5-way image classification set "dataSet" from GitHub (asad7116/Final_Project); label vocabulary: clubs, diamonds, hearts, jokers, spades.

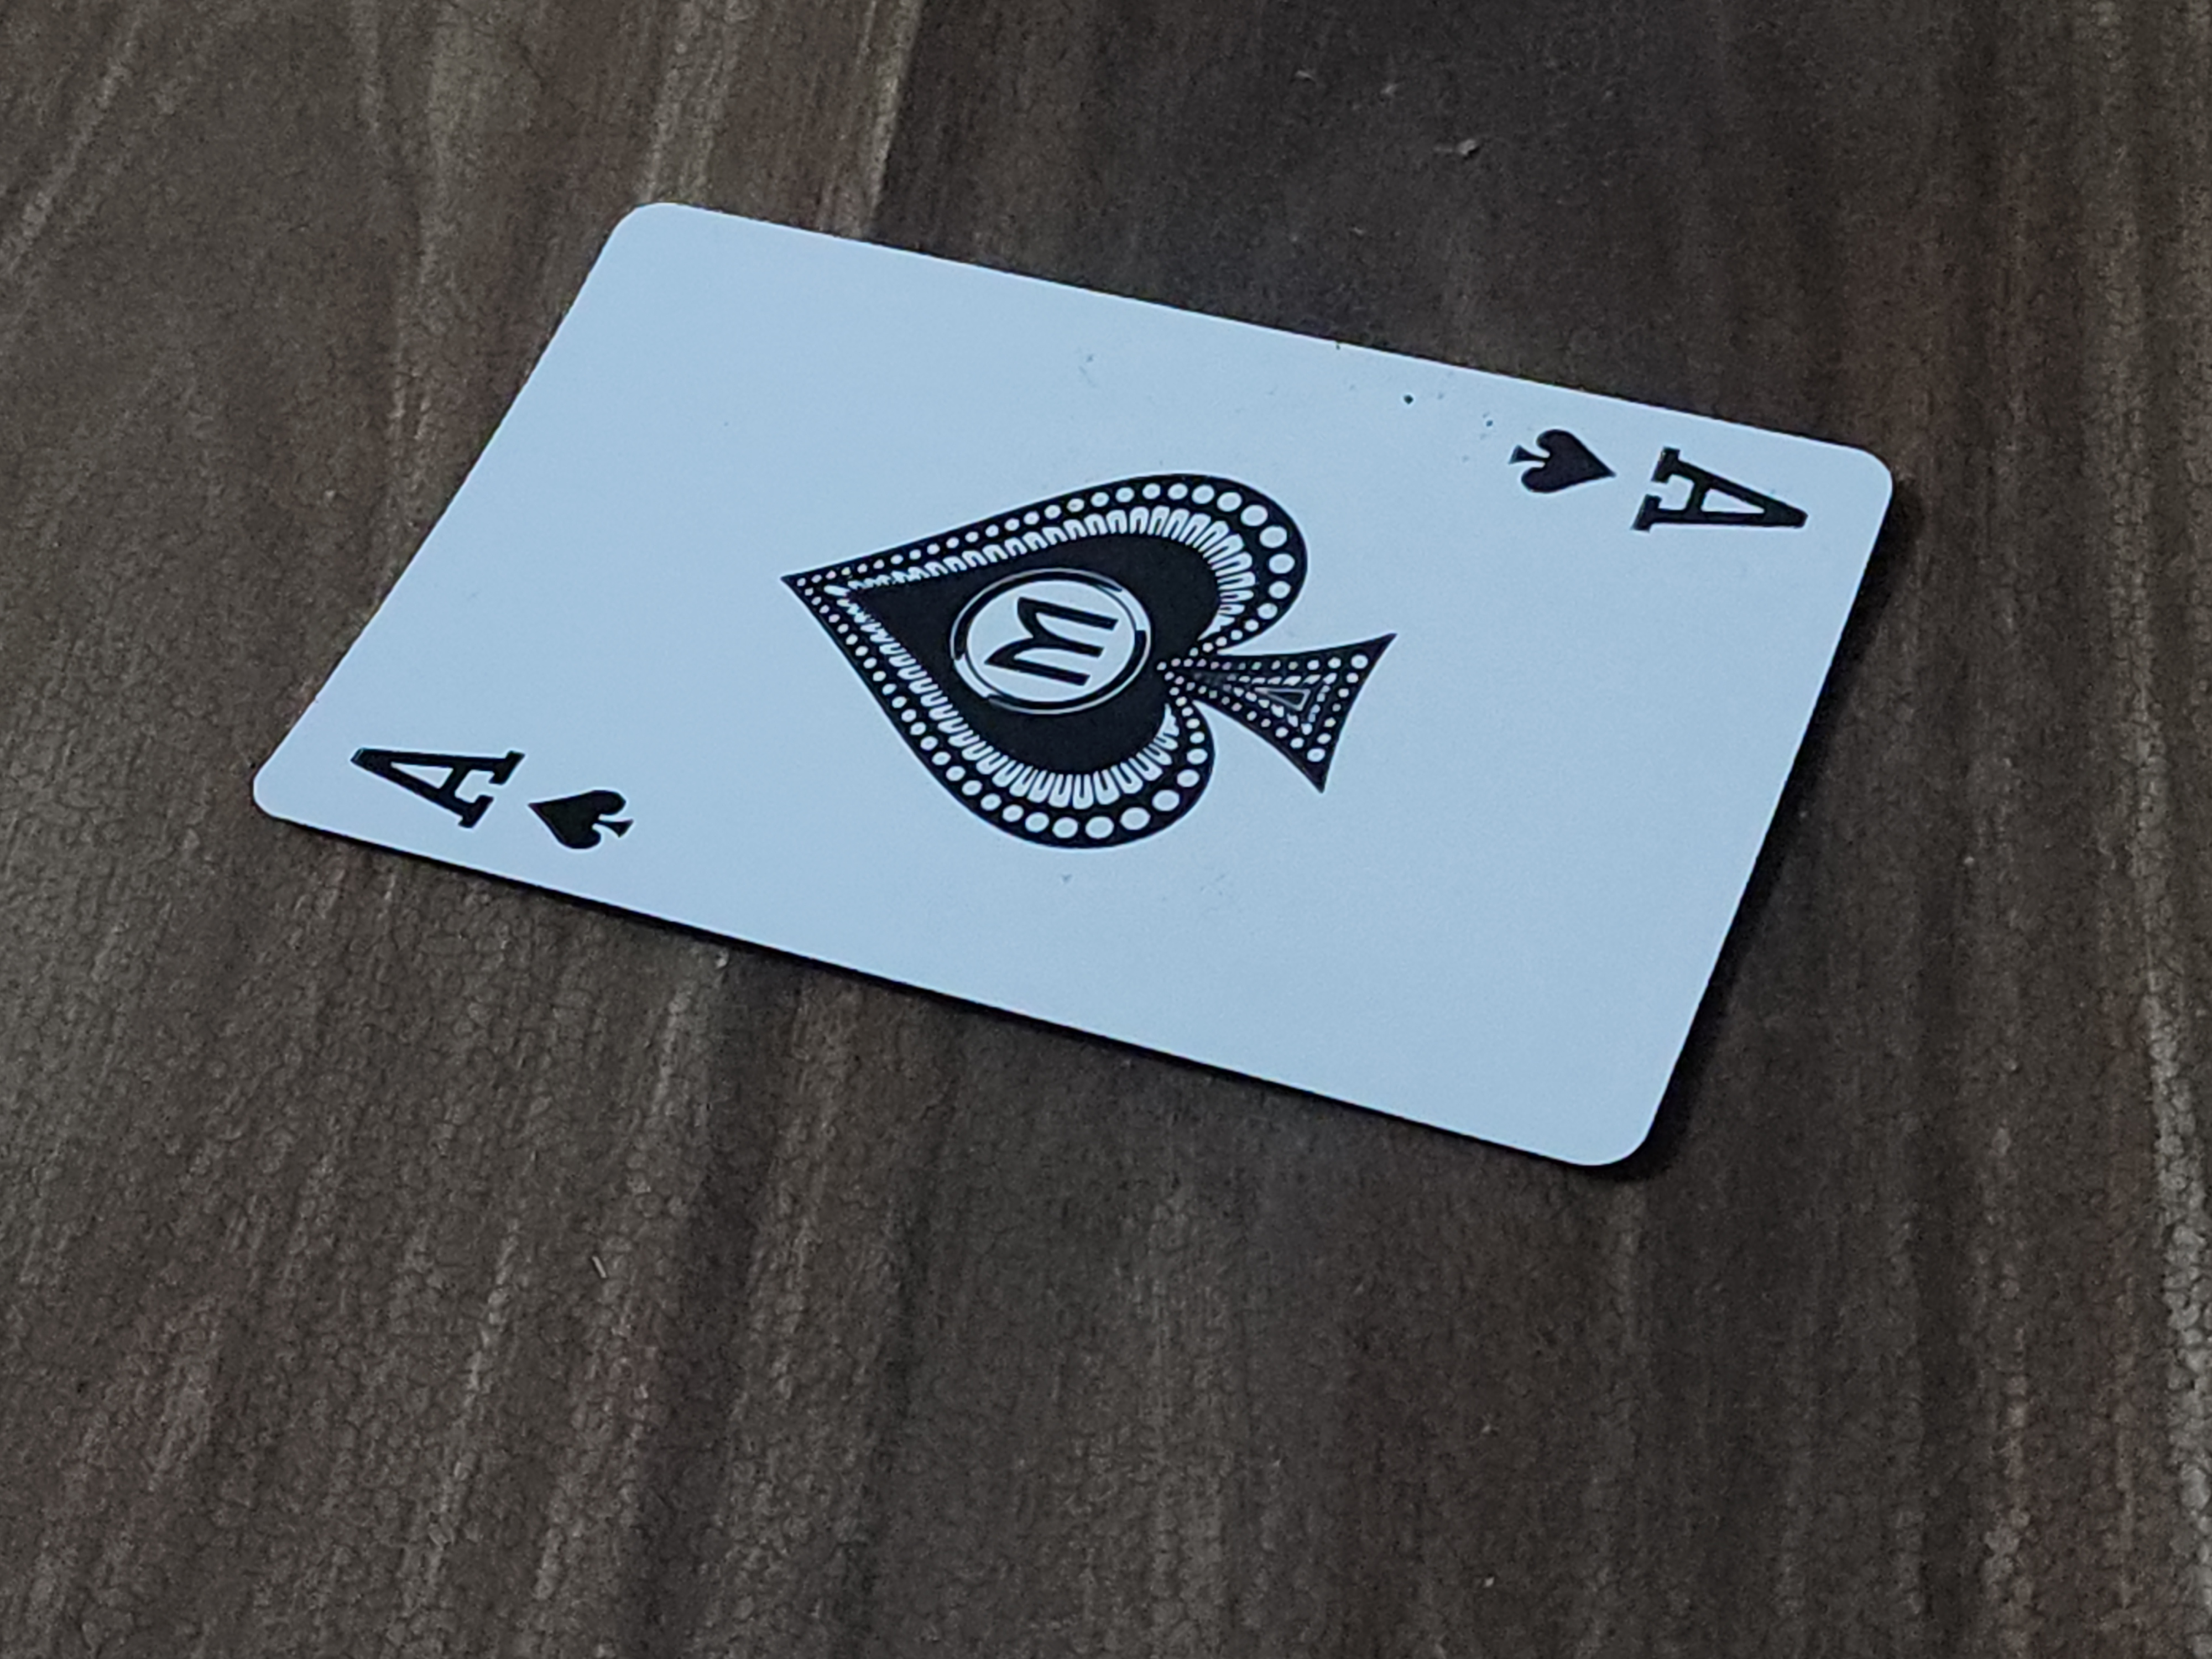
Label: spades

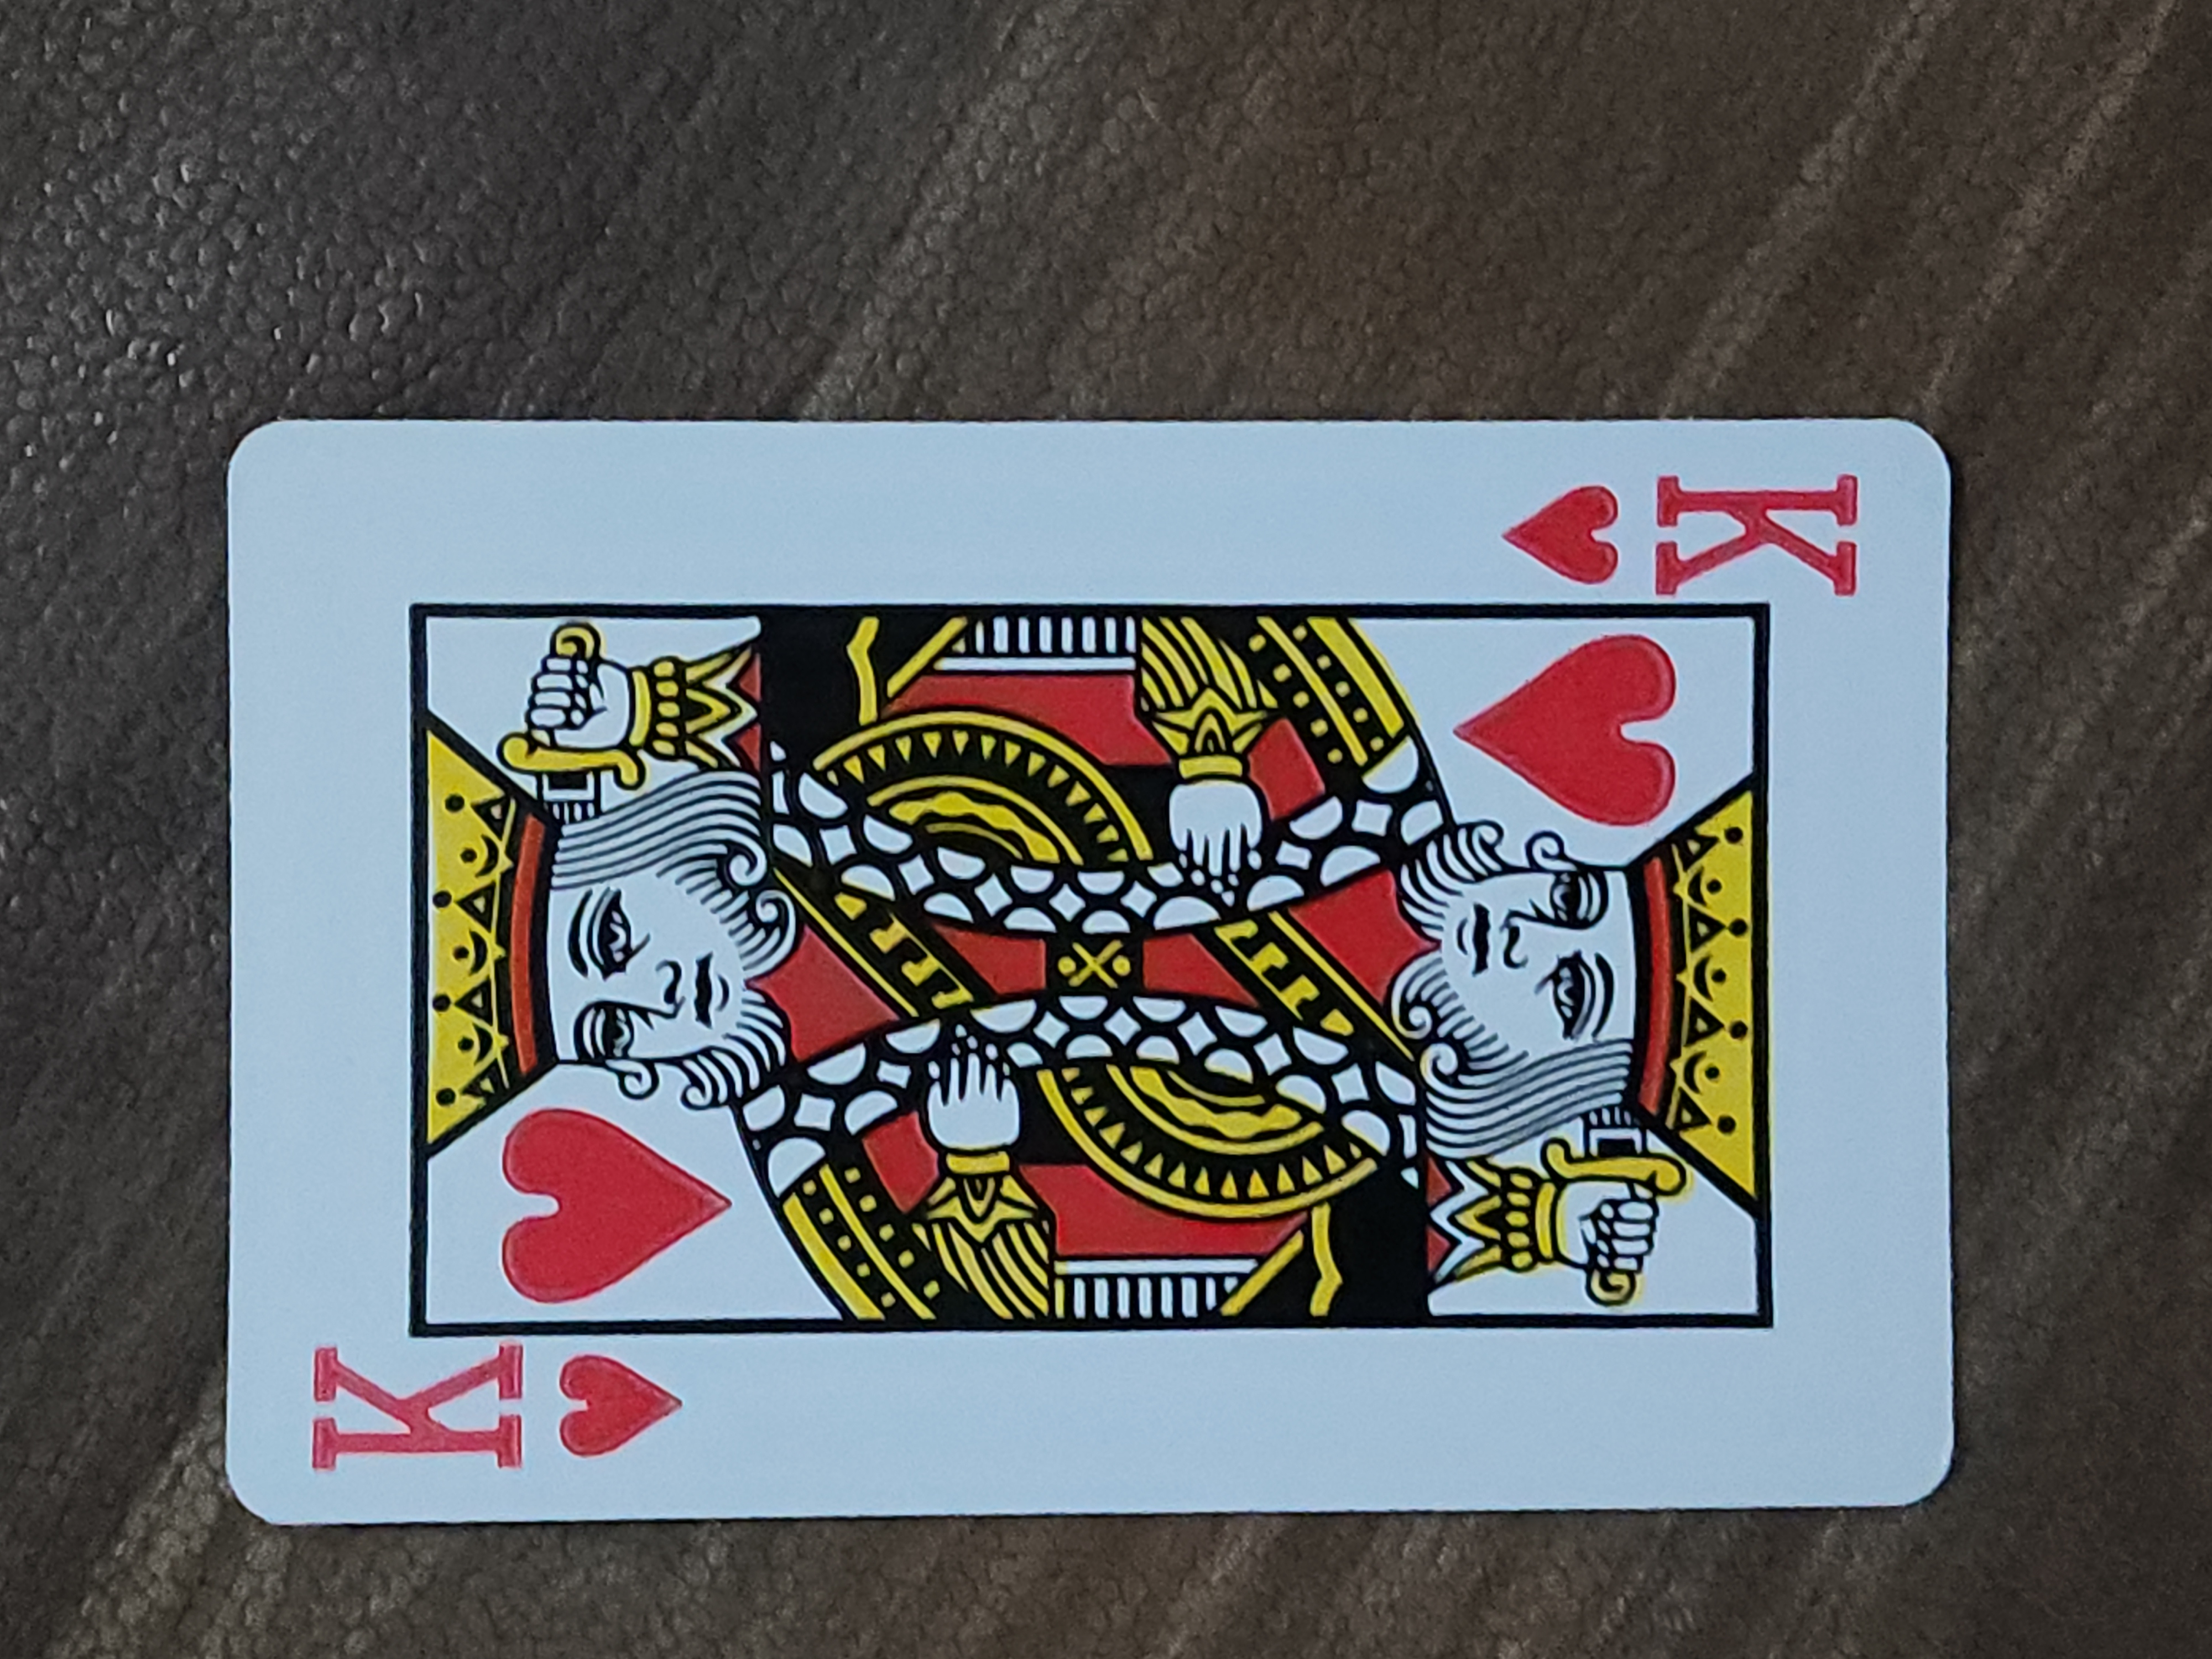
Label: hearts

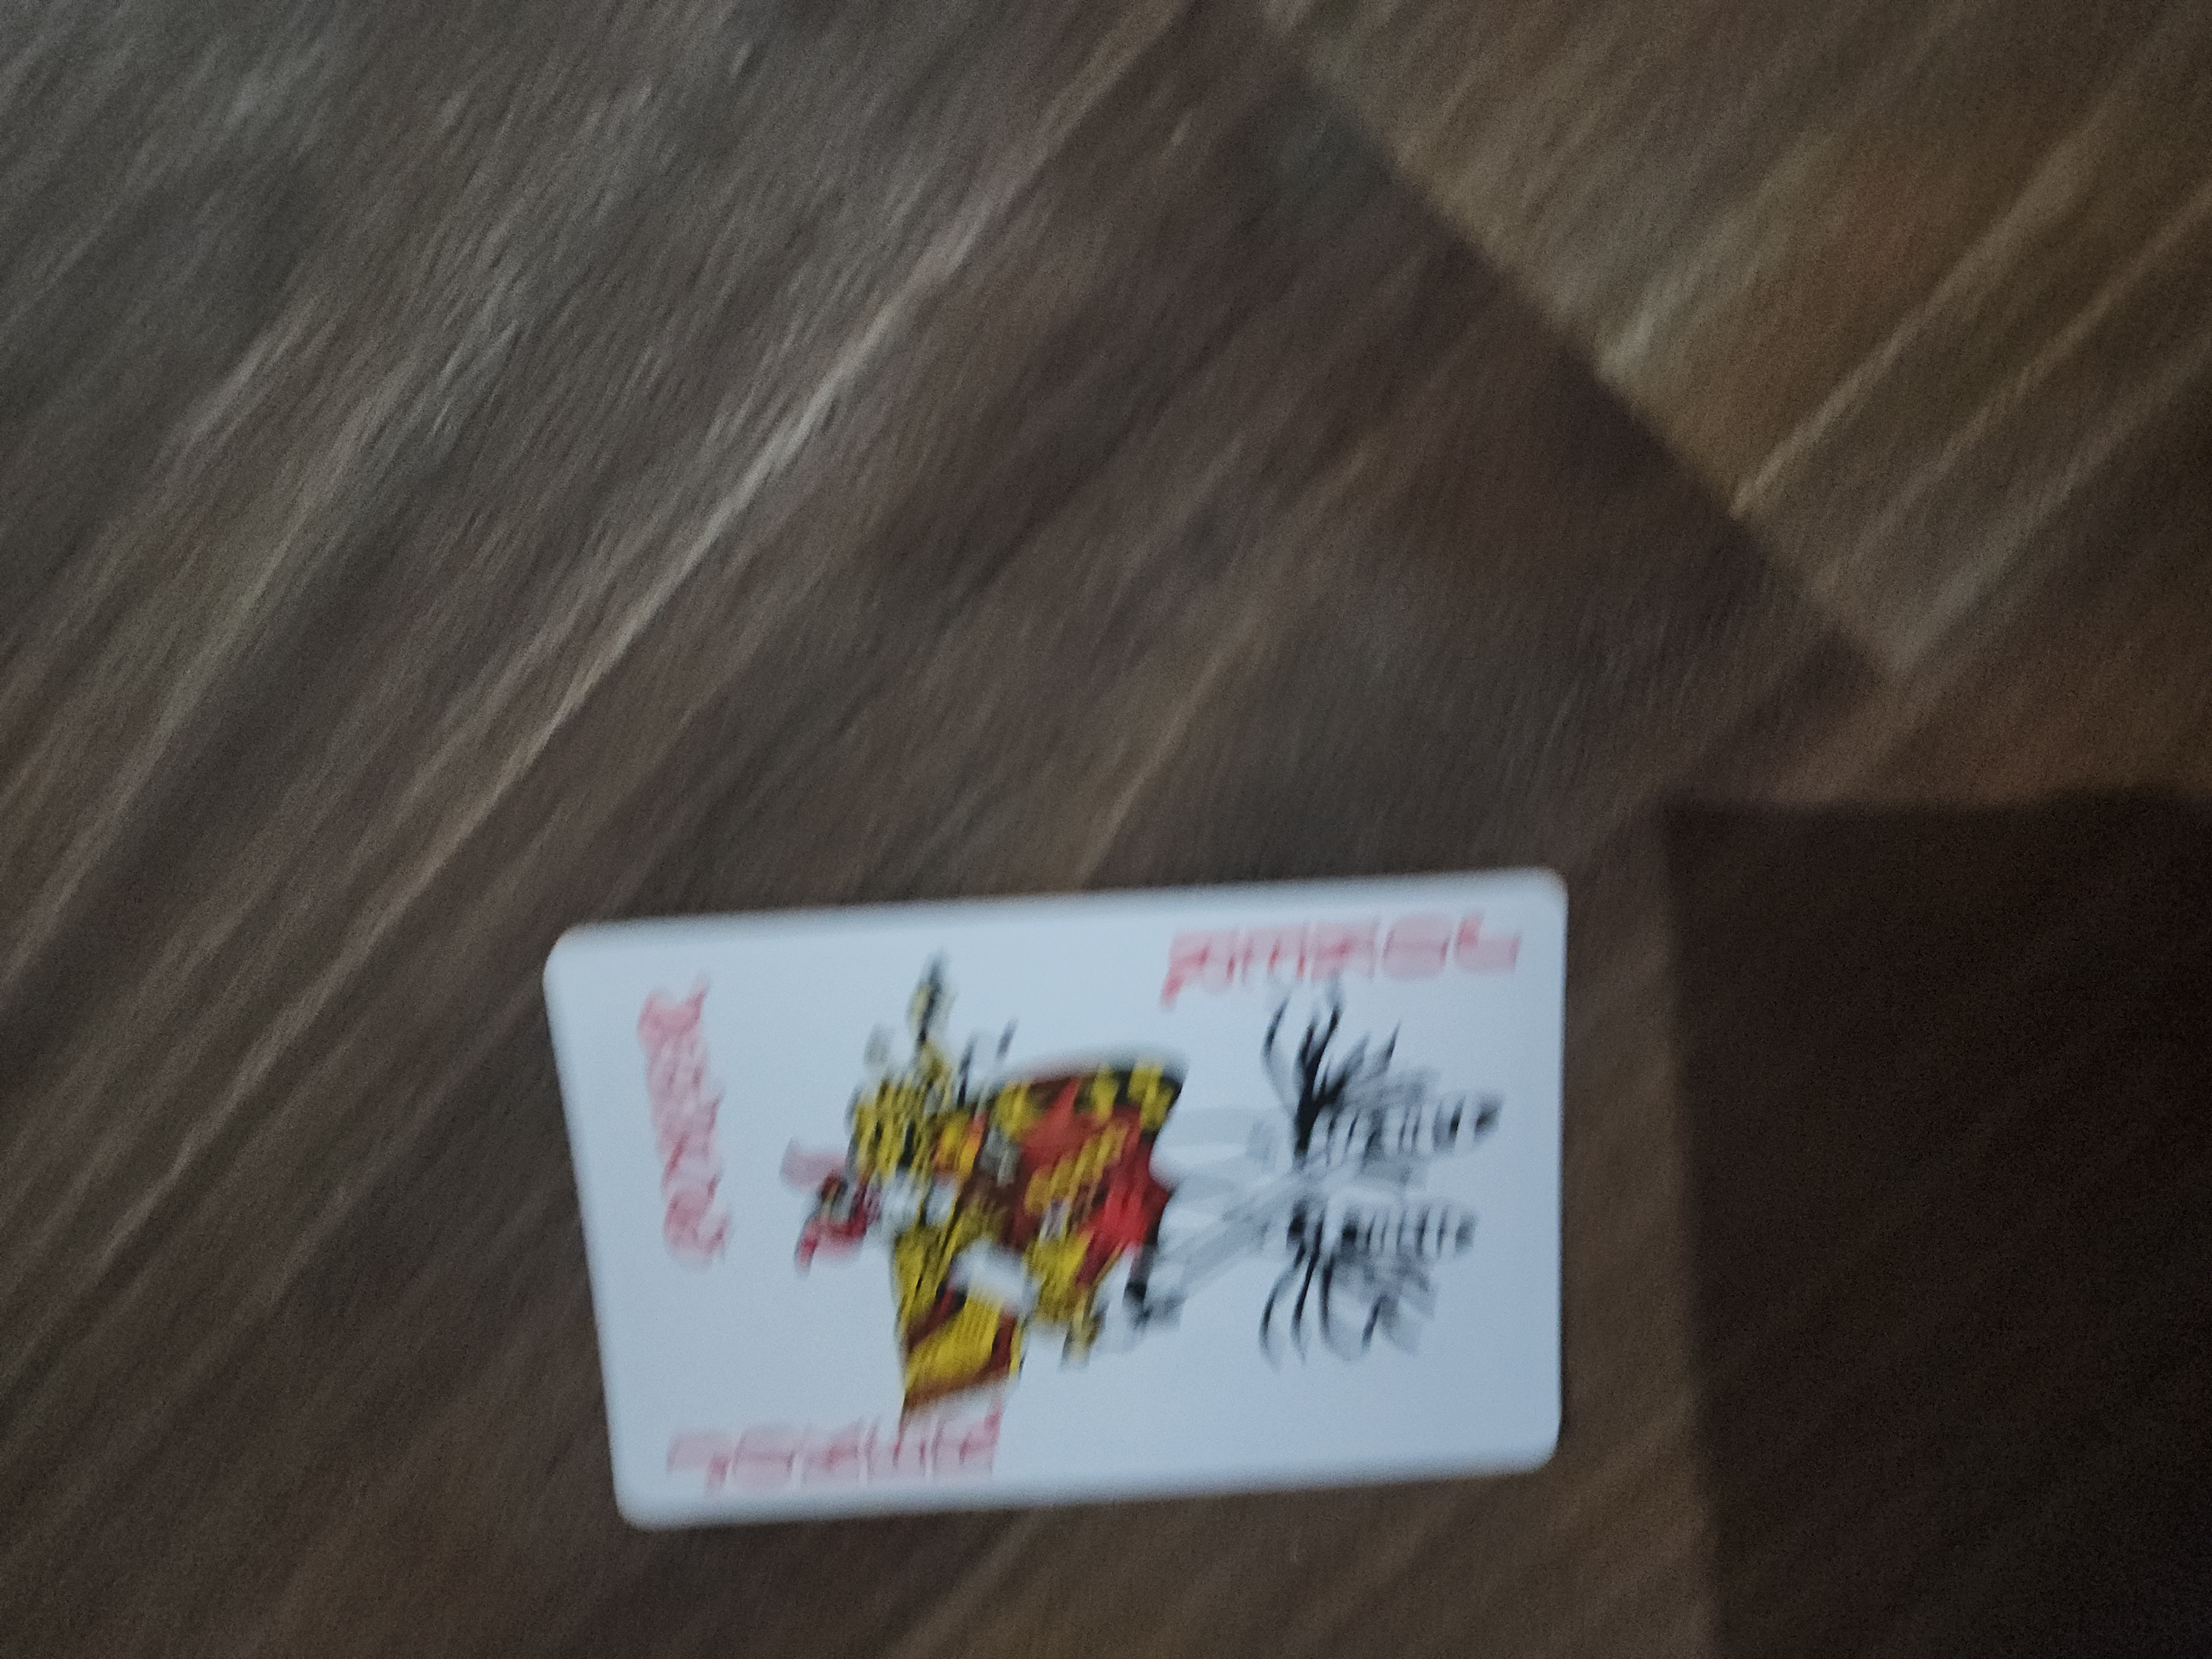
Label: jokers

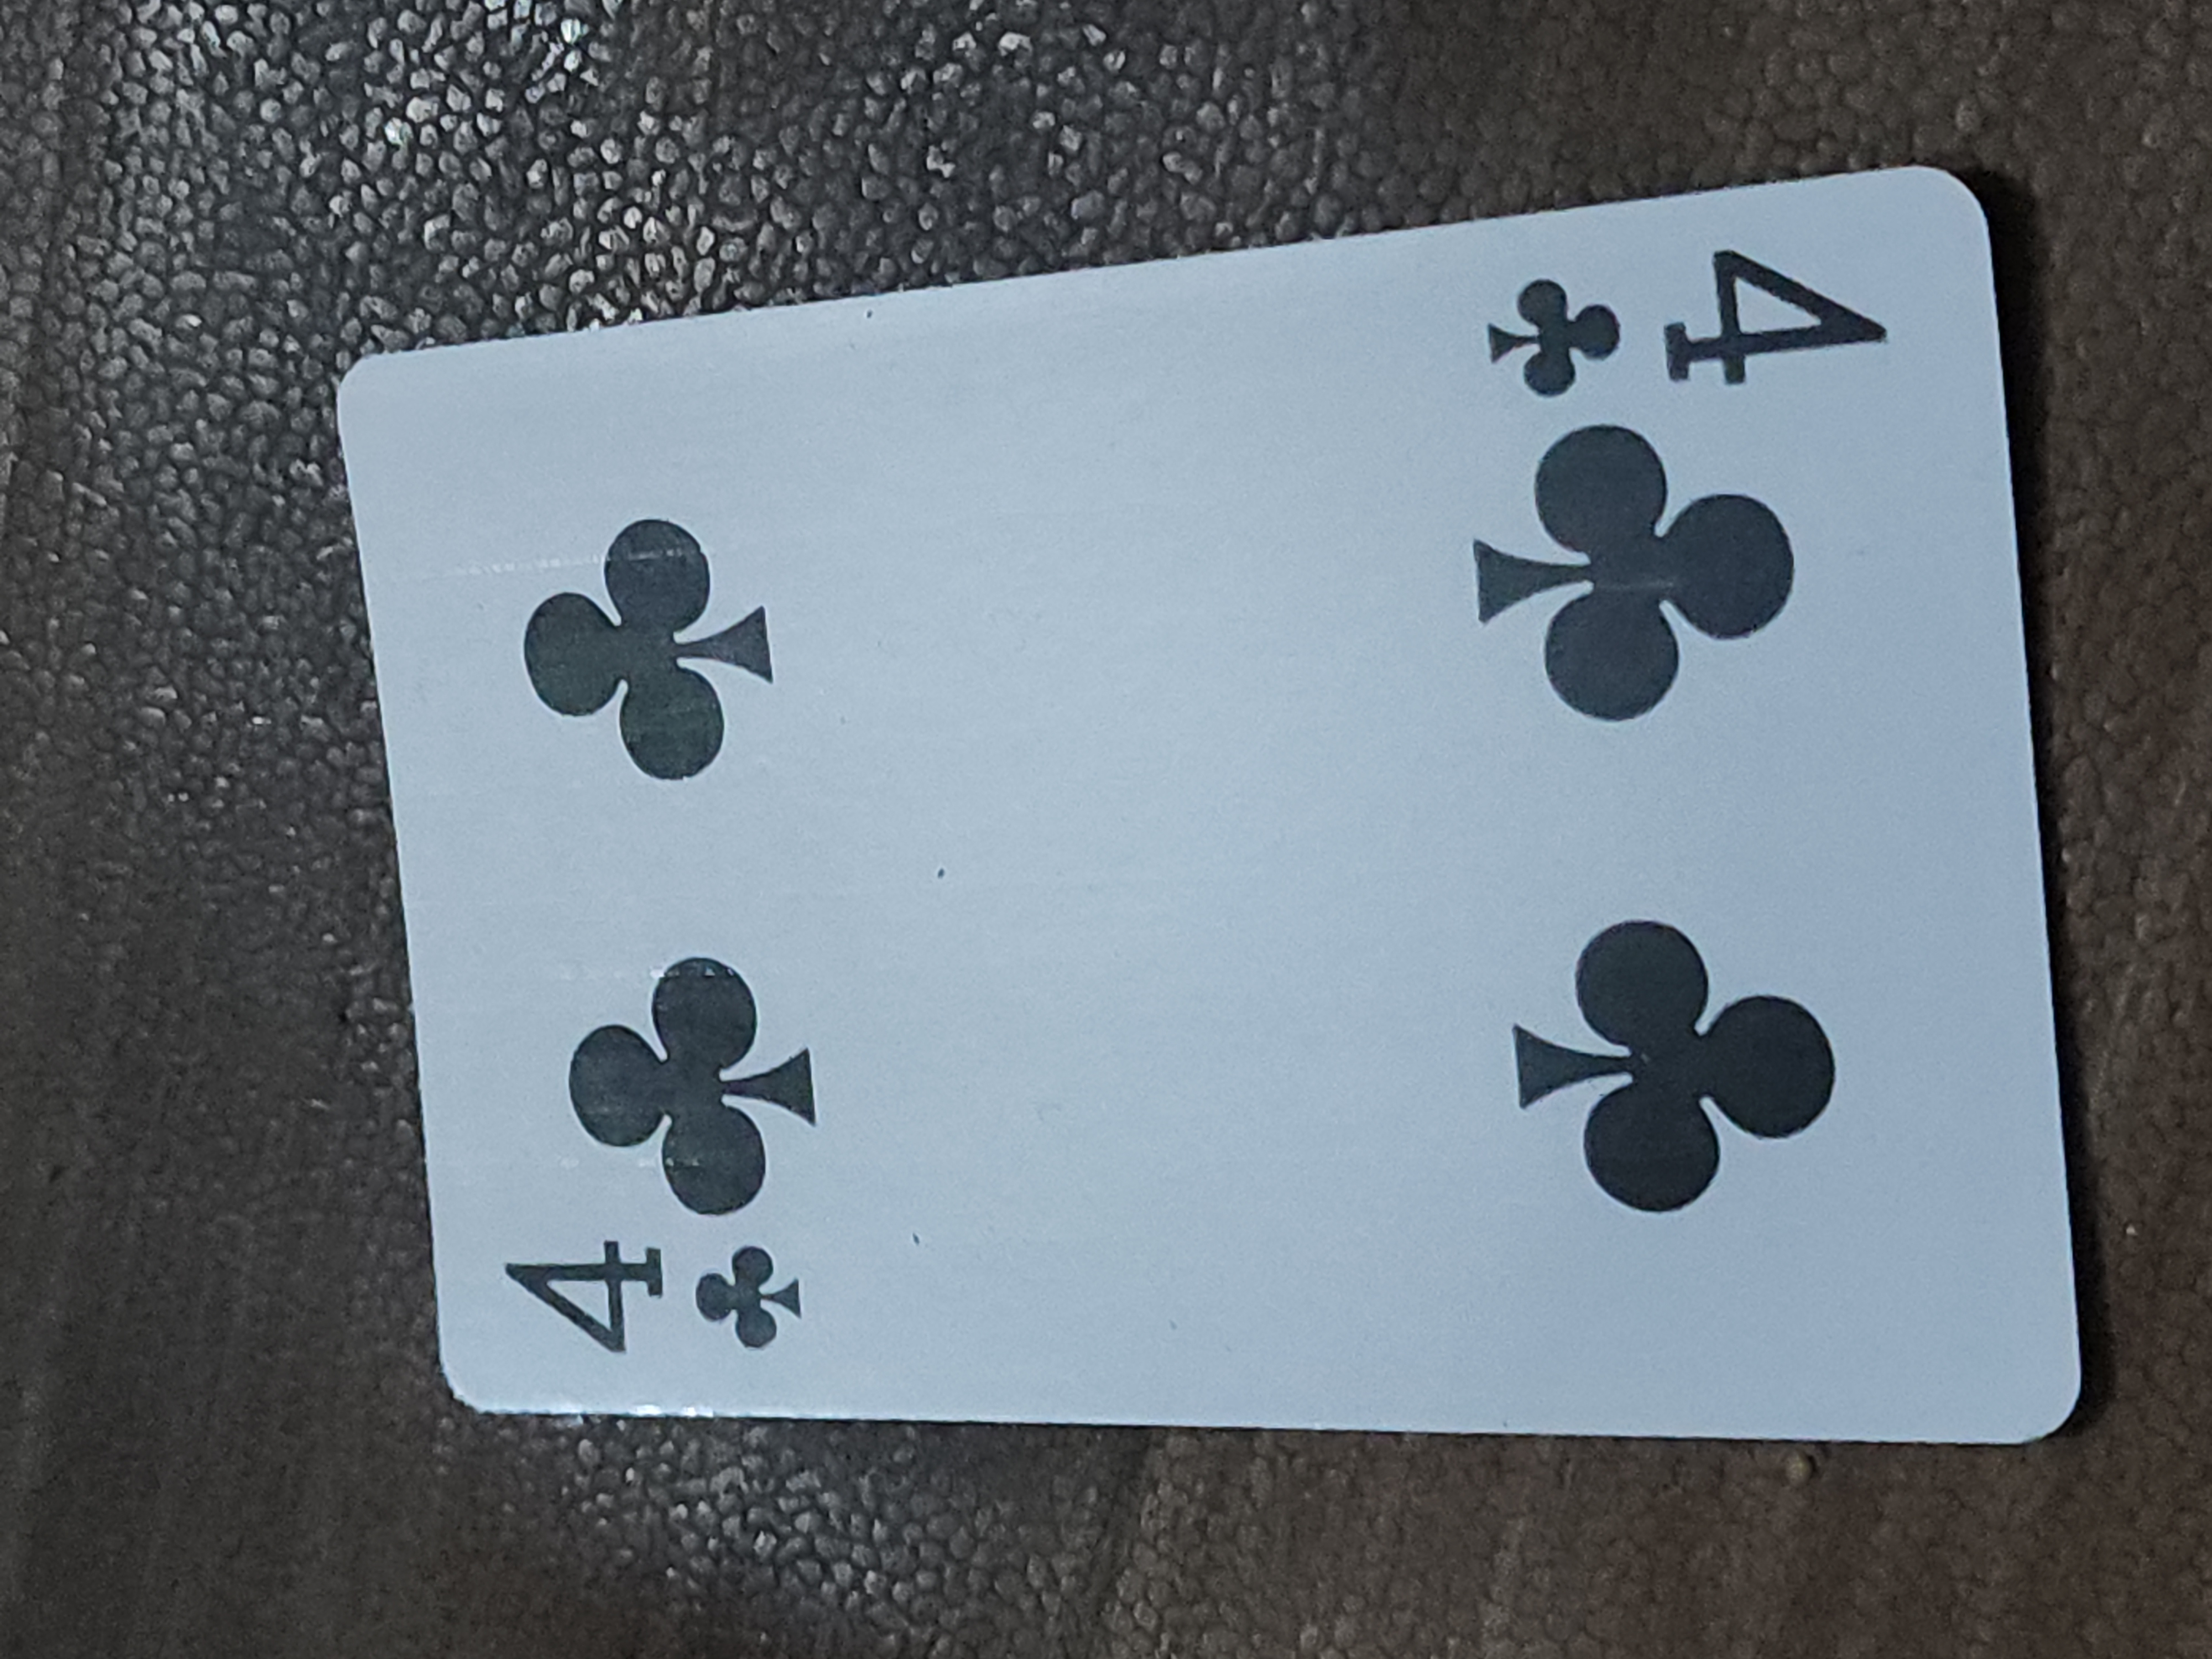
Label: clubs

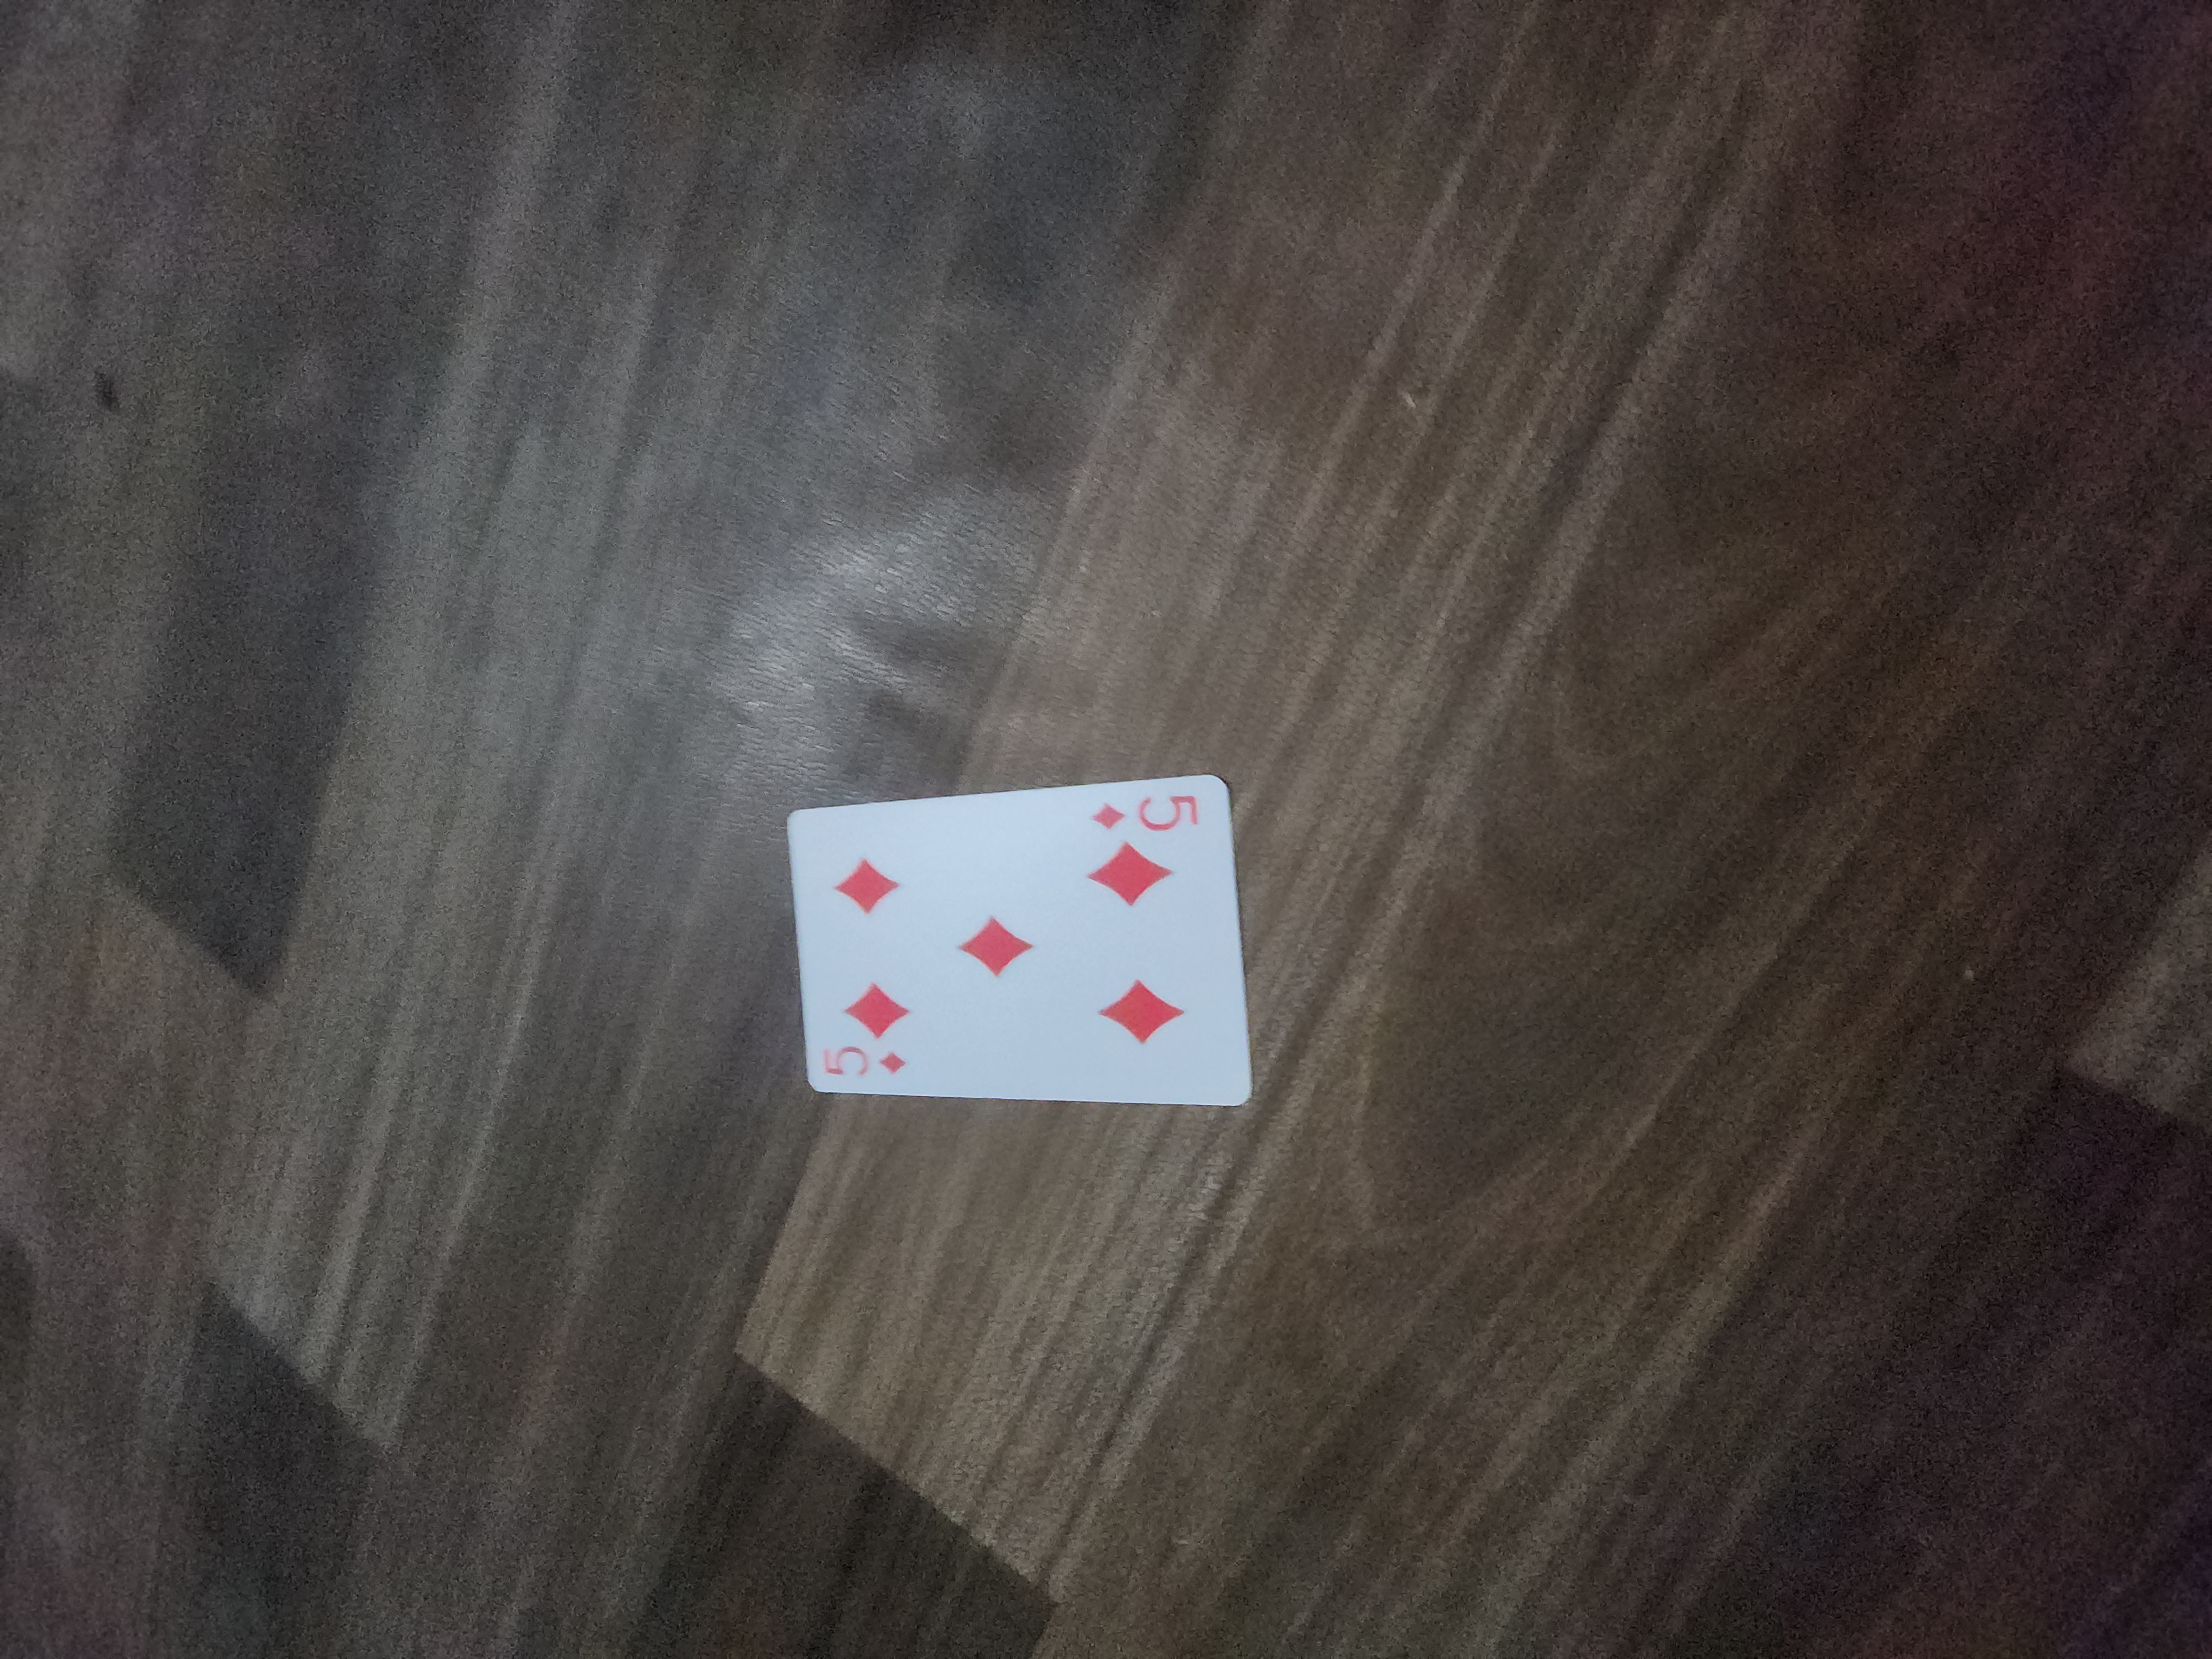
Label: diamonds

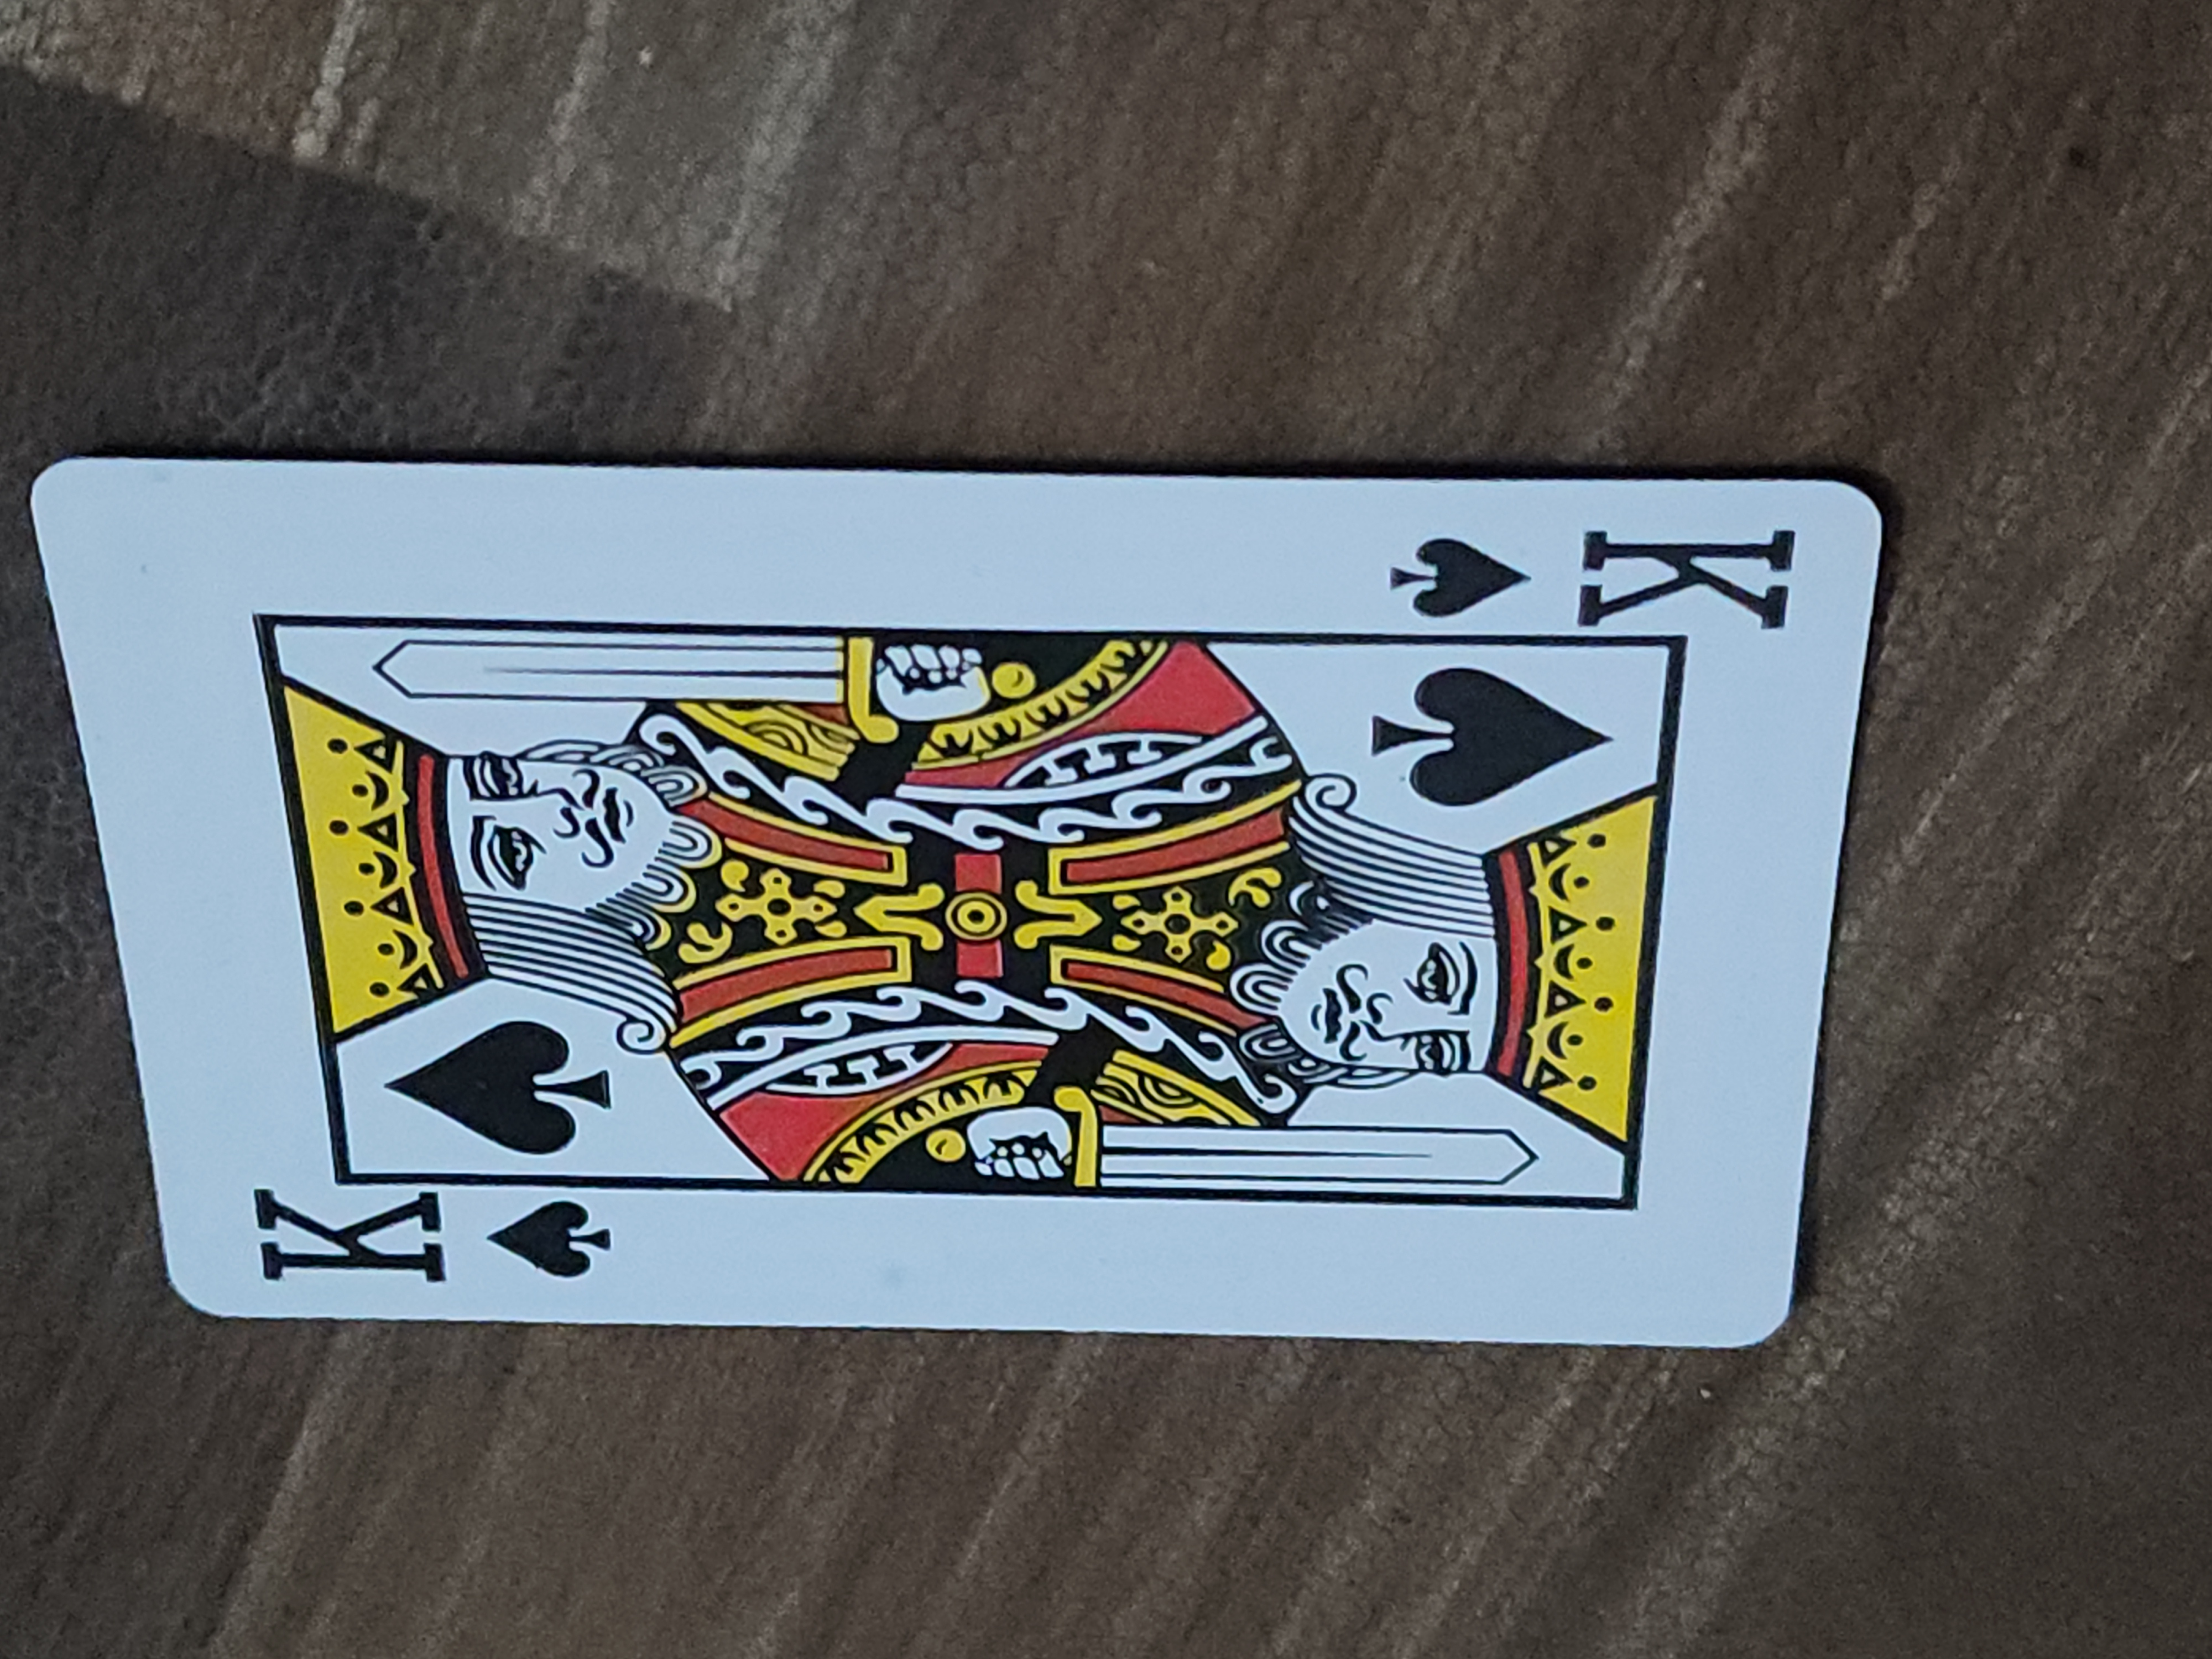
Label: spades
